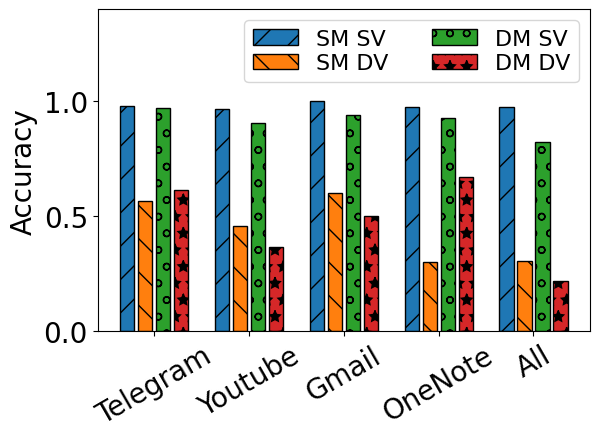

Reproduce this figure in Python. (Note: this script raises an exception after producing the figure.)
# =============================================================================
# This file is part of EavesDroid.
#
# Author: iamywang
# Date Created: Jan 27, 2024
# =============================================================================
import numpy as np
import matplotlib.pyplot as plt

apps = ['Telegram', 'Youtube', 'Gmail', 'OneNote', 'All']
devices = ['SM SV', 'SM DV', 'DM SV', 'DM DV']
accu = [
      [0.9792, 0.9667, 1.0000, 0.9750, 0.9755],
      [0.5663, 0.4590, 0.6025, 0.3025, 0.3076],
      [0.9688, 0.9060, 0.9388, 0.9262, 0.8212],
      [0.6162, 0.3650, 0.5028, 0.6700, 0.2183]
      ]

plt.rc('font', family='Arial', size=20)
for i in range(5):
        plt.ylabel('Accuracy')
        colors = ['tab:blue', 'tab:orange', 'tab:green', 'tab:red']
        bar_width = 0.15
        bar_x = np.arange(len(apps))
        bar1 = plt.bar(bar_x[i] - 3 * bar_width/2 - 0.06, accu[0][i], width=bar_width, color=colors[0], edgecolor='black', hatch='/')
        bar2 = plt.bar(bar_x[i] - bar_width/2 - 0.02, accu[1][i], width=bar_width, color=colors[1], edgecolor='black', hatch='\\')
        bar3 = plt.bar(bar_x[i] + bar_width/2 + 0.02, accu[2][i], width=bar_width, color=colors[2], edgecolor='black', hatch='o')
        bar4 = plt.bar(bar_x[i] + 3 * bar_width/2 + 0.06, accu[3][i], width=bar_width, color=colors[3], edgecolor='black', hatch='*')
plt.legend((bar1, bar2, bar3, bar4), devices, fontsize=16, labelspacing=0.2, ncol=2)
plt.xticks(bar_x, apps, rotation=30)
plt.ylim(0, 1.4)
plt.yticks(np.arange(0, 1.5, 0.5))
plt.tight_layout()
plt.savefig("../paper/ieee/fig19.pdf", format='pdf')
plt.close()
